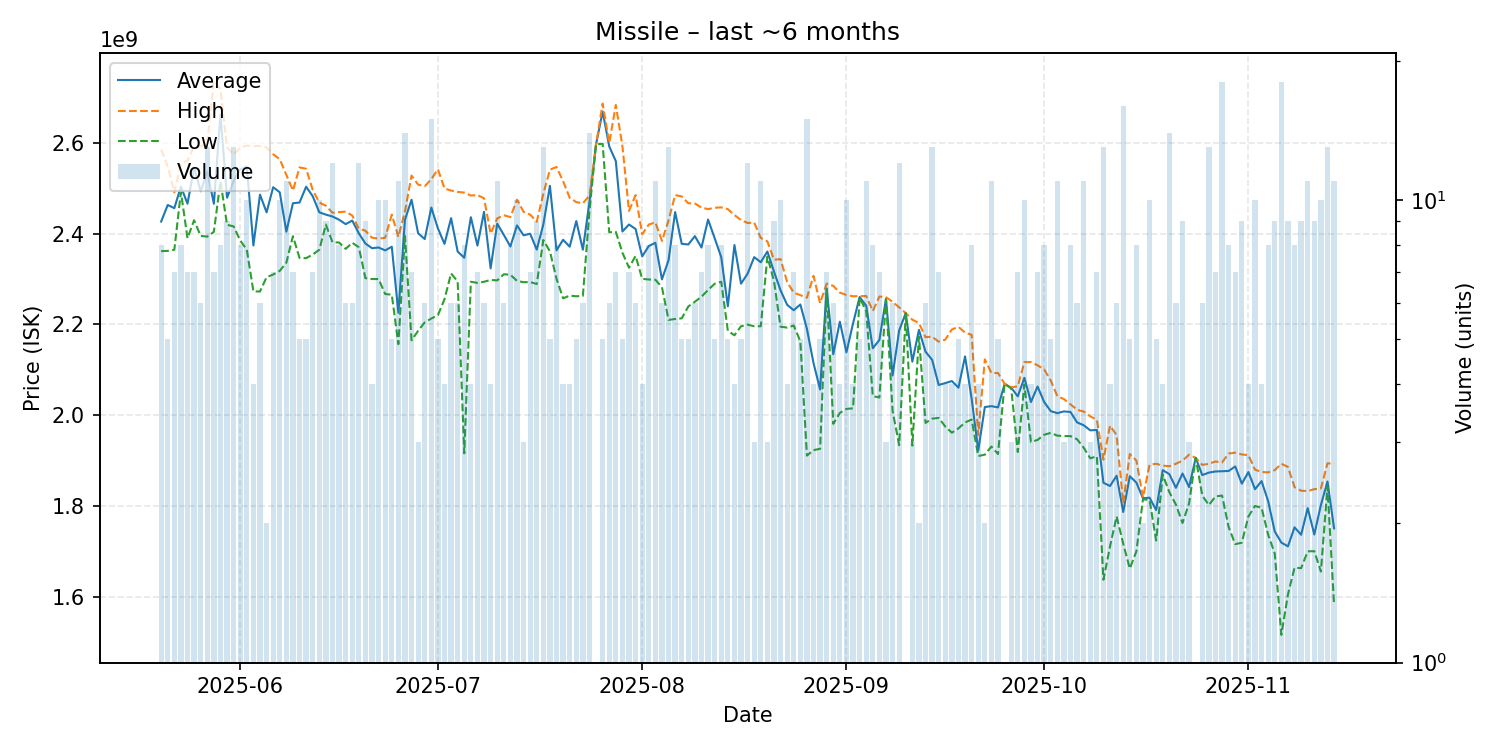

The data file committed next to this chart (first rows):
date, average, highest, lowest, order_count, volume
2025-05-20, 2426625000, 2585500000, 2361500000, 8, 8
2025-05-21, 2463200000, 2548000000, 2362000000, 5, 5
2025-05-22, 2456142857, 2491000000, 2364500000, 7, 7
2025-05-23, 2503750000, 2553000000, 2492000000, 8, 8
2025-05-24, 2466000000, 2561000000, 2390000000, 7, 7
2025-05-25, 2545571429, 2593000000, 2429500000, 7, 7
2025-05-26, 2493333333, 2592000000, 2395000000, 6, 6
2025-05-27, 2537153846, 2600000000, 2393500000, 13, 13
2025-05-28, 2465857143, 2737000000, 2404000000, 7, 7
2025-05-29, 2662375000, 2718000000, 2515500000, 8, 8
2025-05-30, 2479222222, 2590000000, 2419500000, 9, 9
2025-05-31, 2516307692, 2574500000, 2416000000, 13, 13
2025-06-01, 2541750000, 2589500000, 2385000000, 8, 8
2025-06-02, 2548000000, 2594000000, 2364500000, 10, 10
2025-06-03, 2374000000, 2593000000, 2273000000, 4, 4
2025-06-04, 2486000000, 2593000000, 2272500000, 6, 6
2025-06-05, 2447000000, 2590000000, 2304000000, 2, 2
2025-06-06, 2502285714, 2575000000, 2310000000, 7, 7
2025-06-07, 2491100000, 2564000000, 2318000000, 10, 10
2025-06-08, 2404363636, 2529500000, 2336000000, 11, 11
2025-06-09, 2467000000, 2495000000, 2394500000, 7, 7
2025-06-10, 2468600000, 2546000000, 2346500000, 5, 5
2025-06-11, 2503400000, 2543000000, 2346000000, 5, 5
2025-06-12, 2482571429, 2496500000, 2354000000, 7, 7
2025-06-13, 2447100000, 2468500000, 2364500000, 10, 10
2025-06-14, 2441888889, 2461500000, 2420000000, 9, 9
2025-06-15, 2437833333, 2446000000, 2381000000, 12, 12
2025-06-16, 2430750000, 2447500000, 2380500000, 8, 8
2025-06-17, 2421000000, 2448500000, 2366500000, 6, 6
2025-06-18, 2428833333, 2440000000, 2380000000, 6, 6
2025-06-19, 2400666667, 2411000000, 2370000000, 12, 12
2025-06-20, 2378333333, 2406500000, 2302000000, 9, 9
2025-06-21, 2368000000, 2391000000, 2300000000, 4, 4
2025-06-22, 2369500000, 2389000000, 2300000000, 10, 10
2025-06-23, 2363100000, 2391000000, 2267000000, 10, 10
2025-06-24, 2371200000, 2442000000, 2265500000, 5, 5
2025-06-25, 2225727273, 2393000000, 2156500000, 11, 11
2025-06-26, 2430714286, 2449000000, 2395000000, 14, 14
2025-06-27, 2474714286, 2528000000, 2165000000, 7, 7
2025-06-28, 2400666667, 2508000000, 2186000000, 3, 3
2025-06-29, 2388166667, 2504500000, 2204500000, 6, 6
2025-06-30, 2457533333, 2520000000, 2213000000, 15, 15
2025-07-01, 2411600000, 2542000000, 2220500000, 5, 5
2025-07-02, 2377500000, 2499500000, 2255500000, 4, 4
2025-07-03, 2434166667, 2495000000, 2312500000, 6, 6
2025-07-04, 2360500000, 2492000000, 2294500000, 6, 6
2025-07-05, 2346875000, 2490500000, 1916000000, 8, 8
2025-07-06, 2436250000, 2484000000, 2294000000, 4, 4
2025-07-07, 2373714286, 2485000000, 2291500000, 7, 7
2025-07-08, 2448000000, 2478000000, 2294000000, 6, 6
2025-07-09, 2323500000, 2400000000, 2298000000, 4, 4
2025-07-10, 2422000000, 2433500000, 2297000000, 11, 11
2025-07-11, 2397333333, 2440500000, 2310500000, 6, 6
2025-07-12, 2371750000, 2436500000, 2309500000, 8, 8
2025-07-13, 2418200000, 2475000000, 2296000000, 10, 10
2025-07-14, 2396333333, 2448000000, 2293000000, 3, 3
2025-07-15, 2399857143, 2442000000, 2293500000, 7, 7
2025-07-16, 2364888889, 2426500000, 2289000000, 9, 9
2025-07-17, 2420307692, 2488000000, 2386000000, 13, 13
2025-07-18, 2505400000, 2541000000, 2361000000, 5, 5
... 119 more rows
